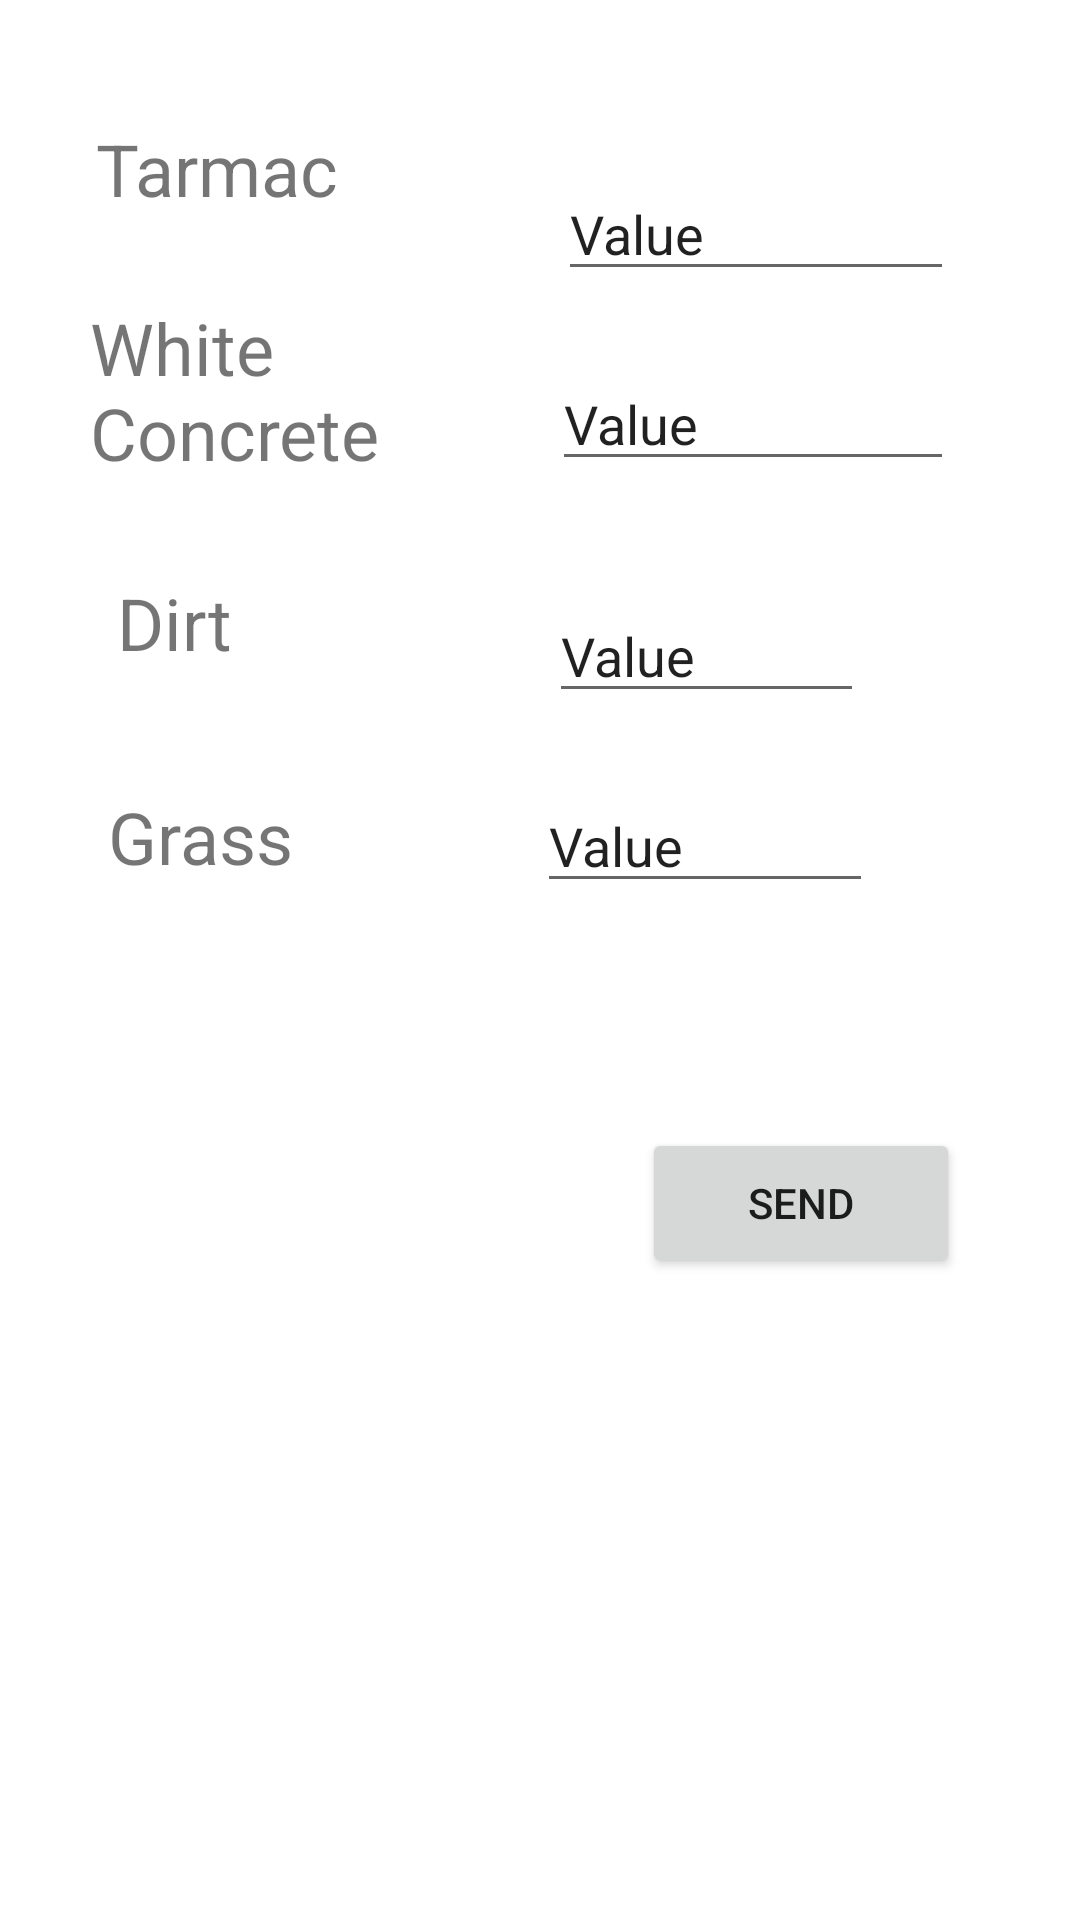

This screen was rendered from an Android layout file. Write that file and the resources it references.
<!-- AndroidManifest.xml: application theme Theme.SaveOurPaws -->
<!-- res/layout/email_main.xml -->
<?xml version="1.0" encoding="utf-8"?>
<androidx.constraintlayout.widget.ConstraintLayout xmlns:android="http://schemas.android.com/apk/res/android"
    xmlns:tools="http://schemas.android.com/tools"
    android:id="@+id/layout"
    android:layout_width="match_parent"
    android:layout_height="match_parent"
    android:padding="10dp"
    tools:context="com.example.SaveOurPaws.MainActivityEmail">

    <ScrollView
        android:id="@+id/ScrollView"
        android:layout_width="match_parent"
        android:layout_height="match_parent"
        android:fillViewport="true"
        android:scrollbars="none" >

        <LinearLayout android:layout_width="match_parent"
            android:layout_height="match_parent">


            <RelativeLayout
                android:layout_width="match_parent"
                android:layout_height="match_parent"
                >


                <TextView
                    android:id="@+id/textView4"
                    android:layout_width="wrap_content"
                    android:layout_height="37dp"
                    android:layout_above="@+id/textView5"
                    android:layout_alignParentStart="true"
                    android:layout_alignParentLeft="true"
                    android:layout_alignParentTop="true"
                    android:layout_marginStart="22dp"
                    android:layout_marginLeft="22dp"
                    android:layout_marginTop="30dp"
                    android:layout_marginEnd="28dp"
                    android:layout_marginRight="28dp"
                    android:layout_marginBottom="23dp"
                    android:layout_toStartOf="@+id/tarTemp"
                    android:layout_toLeftOf="@+id/tarTemp"
                    android:text="Tarmac"
                    android:textSize="24sp" />

                <TextView
                    android:id="@+id/textView5"
                    android:layout_width="102dp"
                    android:layout_height="wrap_content"
                    android:layout_above="@+id/textView6"
                    android:layout_alignParentStart="true"
                    android:layout_alignParentLeft="true"
                    android:layout_marginStart="20dp"
                    android:layout_marginLeft="20dp"
                    android:layout_marginEnd="11dp"
                    android:layout_marginRight="11dp"
                    android:layout_marginBottom="31dp"
                    android:layout_toStartOf="@+id/WCTemp"
                    android:layout_toLeftOf="@+id/WCTemp"
                    android:text="White Concrete"
                    android:textSize="24sp" />

                <TextView
                    android:id="@+id/textView6"
                    android:layout_width="wrap_content"
                    android:layout_height="wrap_content"
                    android:layout_above="@+id/textView7"
                    android:layout_alignParentStart="true"
                    android:layout_alignParentLeft="true"
                    android:layout_marginStart="29dp"
                    android:layout_marginLeft="29dp"
                    android:layout_marginEnd="52dp"
                    android:layout_marginRight="52dp"
                    android:layout_marginBottom="39dp"
                    android:layout_toStartOf="@+id/dirtTemp"
                    android:layout_toLeftOf="@+id/dirtTemp"
                    android:text="Dirt"
                    android:textSize="24sp" />

                <TextView
                    android:id="@+id/textView7"
                    android:layout_width="wrap_content"
                    android:layout_height="wrap_content"
                    android:layout_alignParentStart="true"
                    android:layout_alignParentLeft="true"
                    android:layout_alignParentBottom="true"
                    android:layout_marginStart="26dp"
                    android:layout_marginLeft="26dp"
                    android:layout_marginEnd="46dp"
                    android:layout_marginRight="46dp"
                    android:layout_marginBottom="427dp"
                    android:layout_toStartOf="@+id/dgRange"
                    android:layout_toLeftOf="@+id/dgRange"
                    android:text="Grass"
                    android:textSize="24sp" />

                <Button
                    android:id="@+id/emLoad"
                    android:layout_width="106dp"
                    android:layout_height="50dp"
                    android:layout_alignParentTop="true"
                    android:layout_alignParentEnd="true"
                    android:layout_alignParentRight="true"
                    android:layout_alignParentBottom="true"
                    android:layout_marginTop="366dp"
                    android:layout_marginEnd="30dp"
                    android:layout_marginRight="30dp"
                    android:layout_marginBottom="296dp"
                    android:text="Send" />

                <EditText
                    android:id="@+id/tarTemp"
                    android:layout_width="132dp"
                    android:layout_height="wrap_content"
                    android:layout_above="@+id/WCTemp"
                    android:layout_alignParentEnd="true"
                    android:layout_alignParentRight="true"
                    android:layout_marginEnd="32dp"
                    android:layout_marginRight="32dp"
                    android:layout_marginBottom="22dp"
                    android:ems="10"
                    android:inputType="number"
                    android:text="Value" />

                <EditText
                    android:id="@+id/WCTemp"
                    android:layout_width="134dp"
                    android:layout_height="wrap_content"
                    android:layout_above="@+id/dirtTemp"
                    android:layout_alignParentEnd="true"
                    android:layout_alignParentRight="true"
                    android:layout_marginEnd="32dp"
                    android:layout_marginRight="32dp"
                    android:layout_marginBottom="36dp"
                    android:ems="10"
                    android:inputType="number"
                    android:text="Value" />

                <EditText
                    android:id="@+id/dirtTemp"
                    android:layout_width="105dp"
                    android:layout_height="wrap_content"
                    android:layout_above="@+id/dgRange"
                    android:layout_alignParentEnd="true"
                    android:layout_alignParentRight="true"
                    android:layout_marginEnd="62dp"
                    android:layout_marginRight="62dp"
                    android:layout_marginBottom="22dp"
                    android:ems="10"
                    android:inputType="number"
                    android:text="Value" />

                <EditText
                    android:id="@+id/dgRange"
                    android:layout_width="112dp"
                    android:layout_height="wrap_content"
                    android:layout_alignParentEnd="true"
                    android:layout_alignParentRight="true"
                    android:layout_alignParentBottom="true"
                    android:layout_marginEnd="59dp"
                    android:layout_marginRight="59dp"
                    android:layout_marginBottom="421dp"
                    android:ems="10"
                    android:inputType="number"
                    android:text="Value" />

            </RelativeLayout>
        </LinearLayout>
    </ScrollView>


</androidx.constraintlayout.widget.ConstraintLayout>
<!-- resources referenced by this layout -->
<resources>
  <style name="Theme.SaveOurPaws" parent="Theme.MaterialComponents.DayNight.NoActionBar">
          
          <item name="colorPrimary">@color/purple_500</item>
          <item name="colorPrimaryVariant">@color/purple_700</item>
          <item name="colorOnPrimary">@color/white</item>
          
          <item name="colorSecondary">@color/teal_200</item>
          <item name="colorSecondaryVariant">@color/teal_700</item>
          <item name="colorOnSecondary">@color/black</item>
          
          <item name="android:statusBarColor" tools:targetApi="l">?attr/colorPrimaryVariant</item>
          
      </style>
  <!-- not gathered from this repository: default colours our renderer supplied (Android Studio template values) -->
  <color name="purple_500">#FF6200EE</color>
  <color name="purple_700">#FF3700B3</color>
  <color name="teal_200">#FF03DAC5</color>
  <color name="teal_700">#FF018786</color>
  <color name="black">#FF000000</color>
  <color name="white">#FFFFFFFF</color>
</resources>
